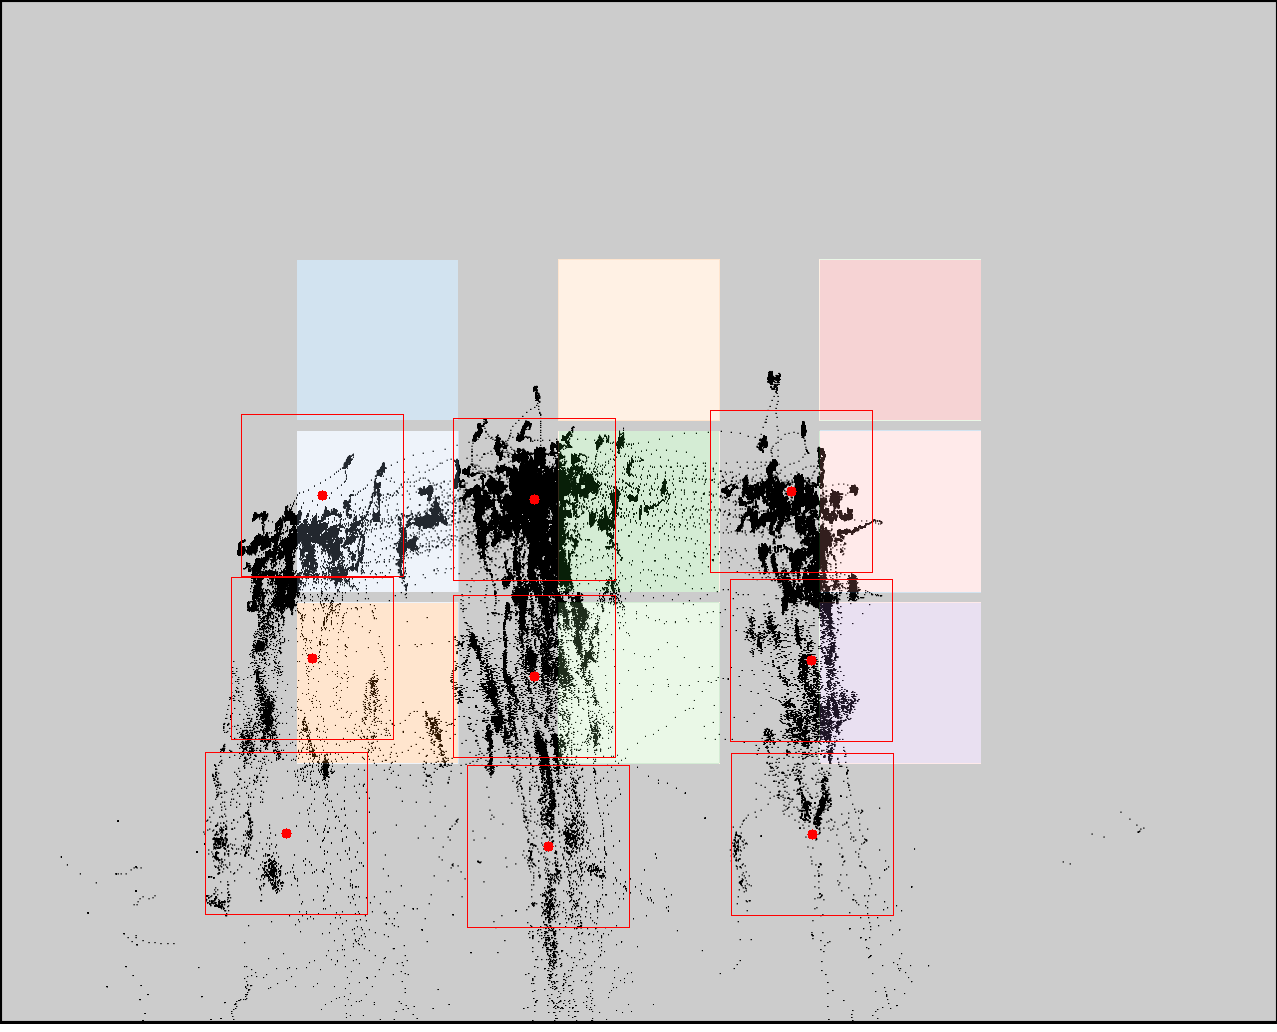

The file beside this chart, header and first rows:
click0, click1, click2, click3, click4, click5, click6, click7, click8
322, 312, 286, 534, 534, 548, 791, 811, 812
495, 658, 833, 499, 676, 846, 491, 660, 834
